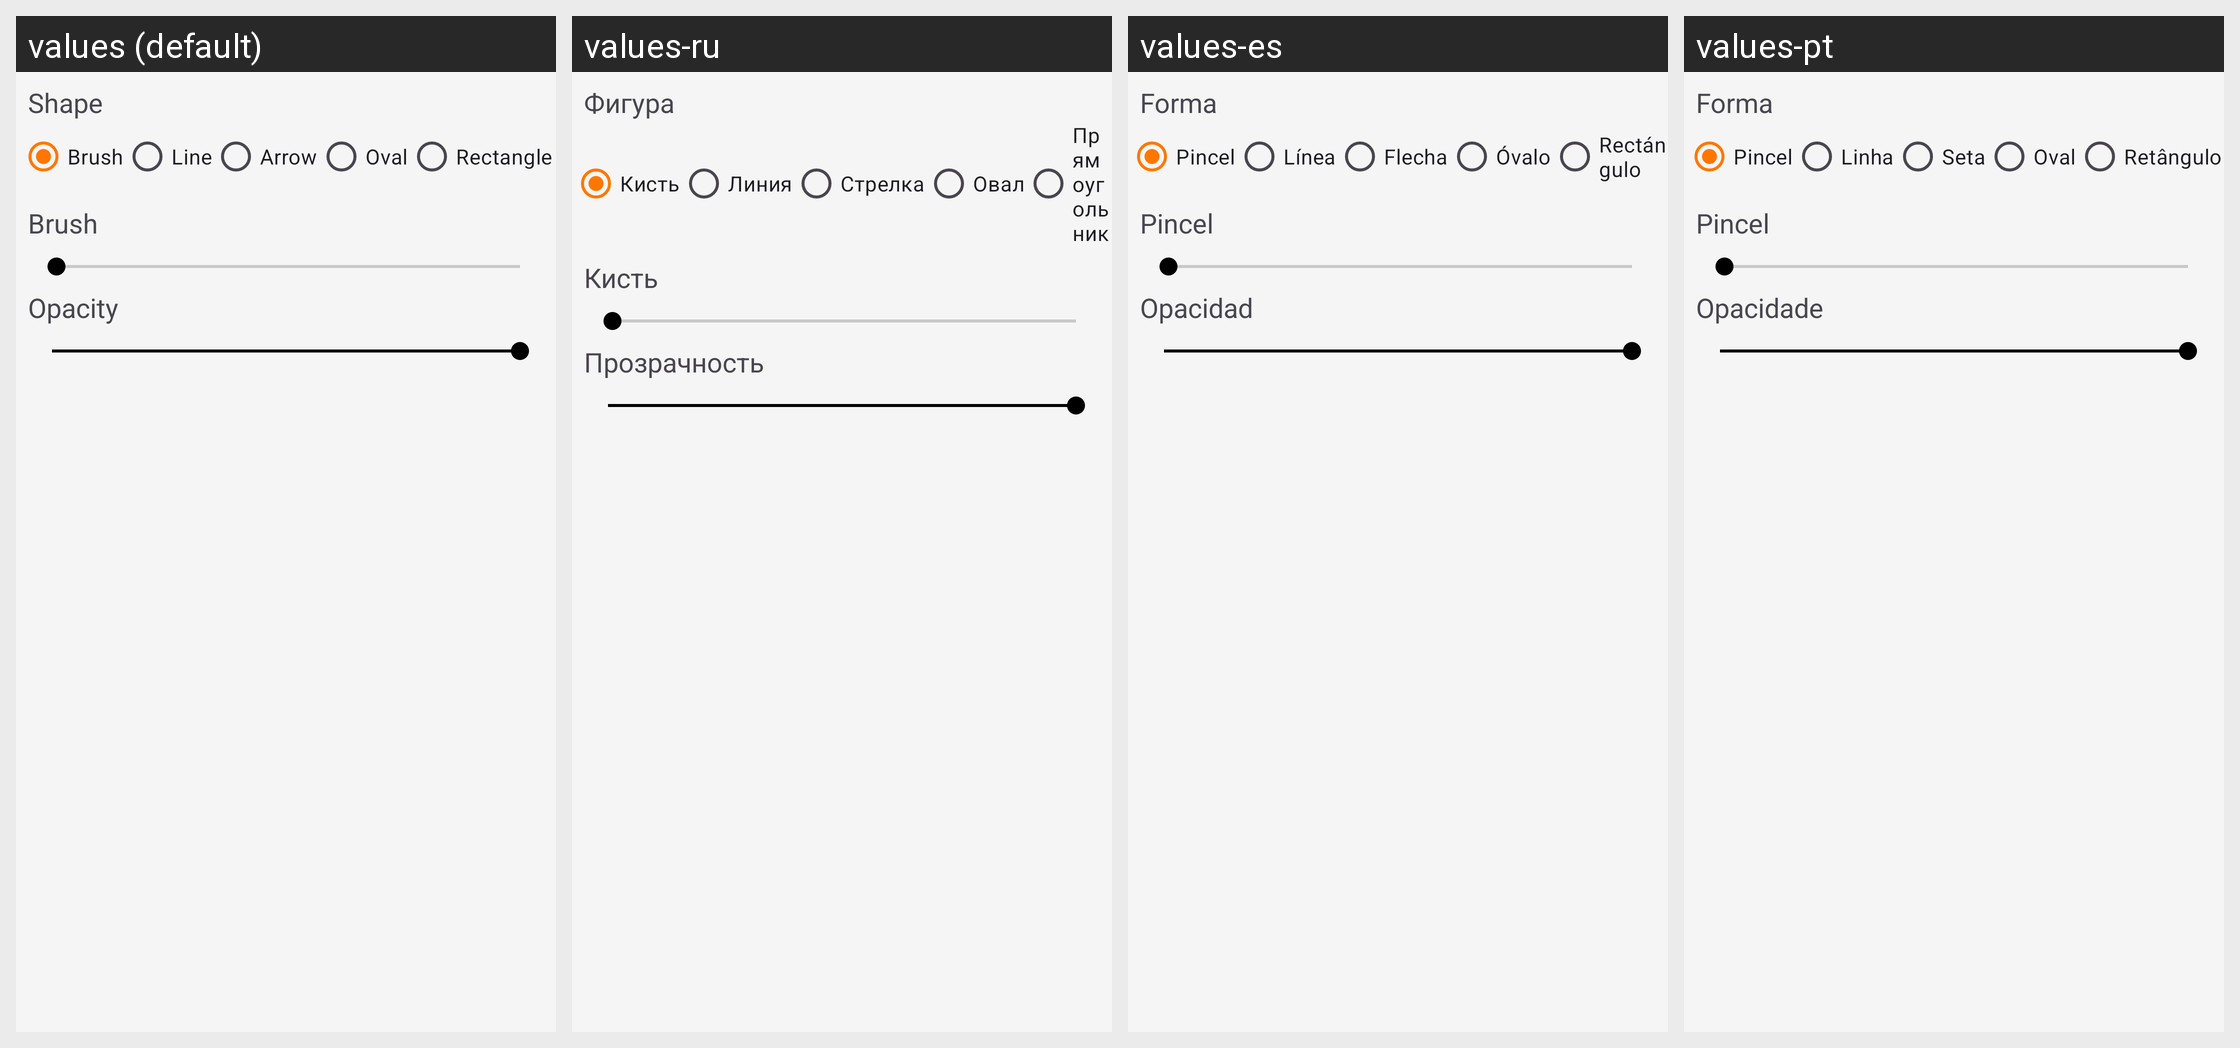

For this localized Android screen grid, give each drawn string resource with its value in every locale shown.
Android screen res/layout/fragment_bottom_shapes_dialog.xml rendered under 4 locales, left to right: values (default), values-ru, values-es, values-pt. Device: Nexus 5 (rendered at 1080×1920; each locale shown at half size, 540×960, under a caption strip naming it); theme Theme.NkdSR.
Other locales in the repository, not shown: values-ar, values-fr, values-hi, values-in.
Strings drawn on this screen, with the default value and each locale's value (text and hints the layout hard-codes, and strings that could not be matched under every locale, appear in the picture but are not listed):

label_brush
  values: Brush
  values-ru: Кисть
  values-es: Pincel
  values-pt: Pincel

label_line
  values: Line
  values-ru: Линия
  values-es: Línea
  values-pt: Linha

label_arrow
  values: Arrow
  values-ru: Стрелка
  values-es: Flecha
  values-pt: Seta

label_oval
  values: Oval
  values-ru: Овал
  values-es: Óvalo
  values-pt: Oval

label_rectangle
  values: Rectangle
  values-ru: Прямоугольник
  values-es: Rectángulo
  values-pt: Retângulo

label_brush_size
  values: Brush
  values-ru: Кисть
  values-es: Pincel
  values-pt: Pincel

label_opacity
  values: Opacity
  values-ru: Прозрачность
  values-es: Opacidad
  values-pt: Opacidade

label_shape
  values: Shape
  values-ru: Фигура
  values-es: Forma
  values-pt: Forma
